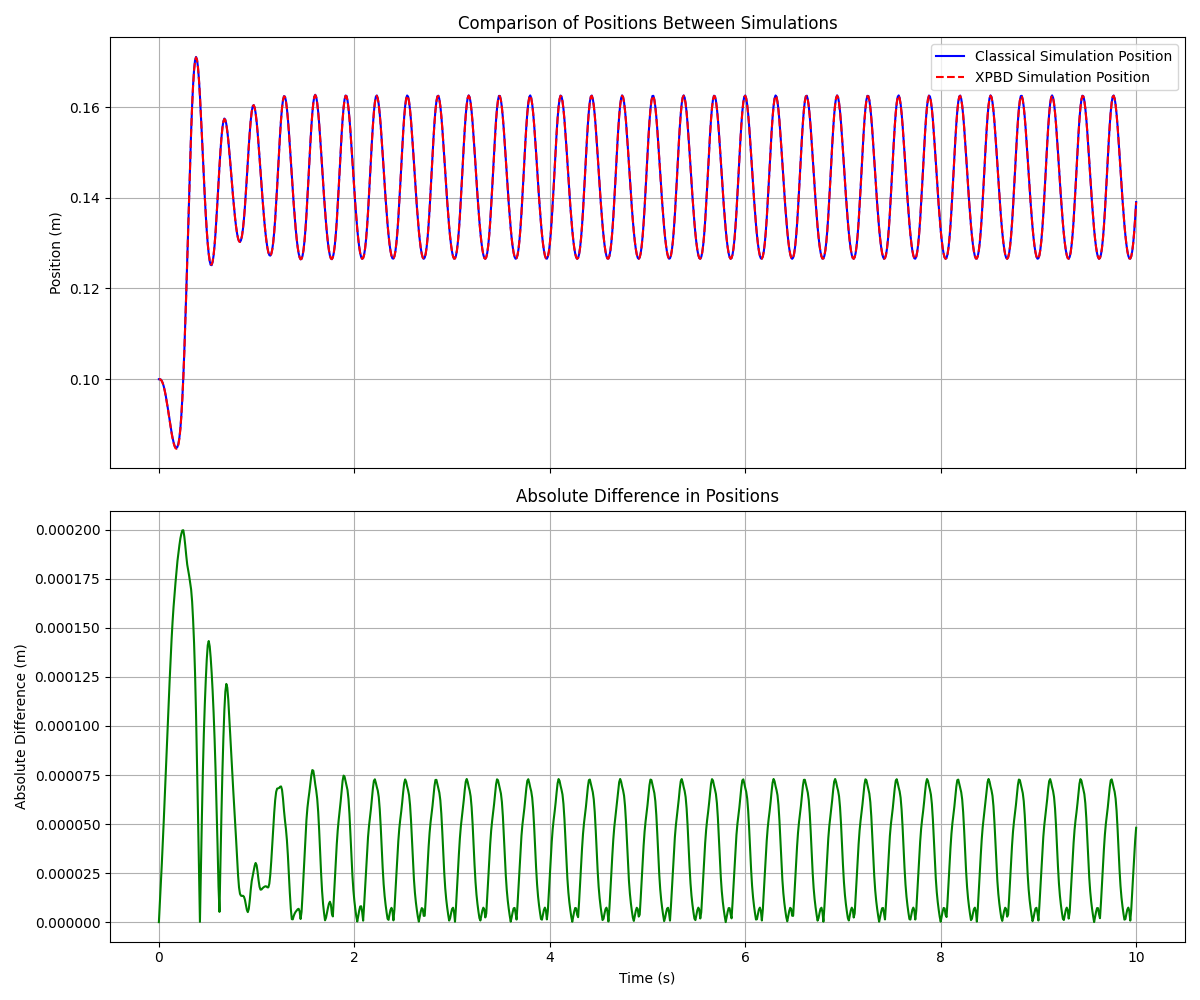

Values plotted in this chart, from the file beside it:
time, xpbd_length, classic_length
0.0, 0.1, 0.1
0.01, 0.09999, 0.1
0.02, 0.09988, 0.0999
0.03, 0.09958, 0.09961
0.04, 0.09907, 0.09911
0.05, 0.09834, 0.0984
0.06, 0.09742, 0.09748
0.07, 0.09631, 0.09639
0.08, 0.09506, 0.09515
0.09, 0.0937, 0.0938
0.1, 0.09227, 0.09238
0.11, 0.09082, 0.09095
0.12, 0.08942, 0.08955
0.13, 0.0881, 0.08824
0.14, 0.08693, 0.08708
0.15, 0.08595, 0.08611
0.16, 0.08521, 0.08538
0.17, 0.08477, 0.08494
0.18, 0.08464, 0.08482
0.19, 0.0849, 0.08508
0.2, 0.08562, 0.08581
0.21, 0.08695, 0.08715
0.22, 0.08902, 0.08921
0.23, 0.0919, 0.0921
0.24, 0.09567, 0.09587
0.25, 0.1003, 0.1005
0.26, 0.1058, 0.106
0.27, 0.1121, 0.1123
0.28, 0.1189, 0.1191
0.29, 0.1262, 0.1263
0.3, 0.1336, 0.1338
0.31, 0.141, 0.1412
0.32, 0.148, 0.1482
0.33, 0.1545, 0.1547
0.34, 0.1601, 0.1603
0.35, 0.1647, 0.1649
0.36, 0.1681, 0.1683
0.37, 0.1702, 0.1703
0.38, 0.1709, 0.1711
0.39, 0.1704, 0.1705
0.4, 0.1687, 0.1688
0.41, 0.166, 0.166
0.42, 0.1625, 0.1625
0.43, 0.1583, 0.1583
0.44, 0.1538, 0.1537
0.45, 0.1491, 0.149
0.46, 0.1445, 0.1444
0.47, 0.1402, 0.1401
0.48, 0.1362, 0.1361
0.49, 0.1328, 0.1326
0.5, 0.1299, 0.1298
0.51, 0.1277, 0.1276
0.52, 0.1262, 0.126
0.53, 0.1253, 0.1252
0.54, 0.1253, 0.1251
0.55, 0.126, 0.1258
0.56, 0.1274, 0.1273
0.57, 0.1296, 0.1295
0.58, 0.1325, 0.1324
0.59, 0.1358, 0.1358
... 941 more rows
